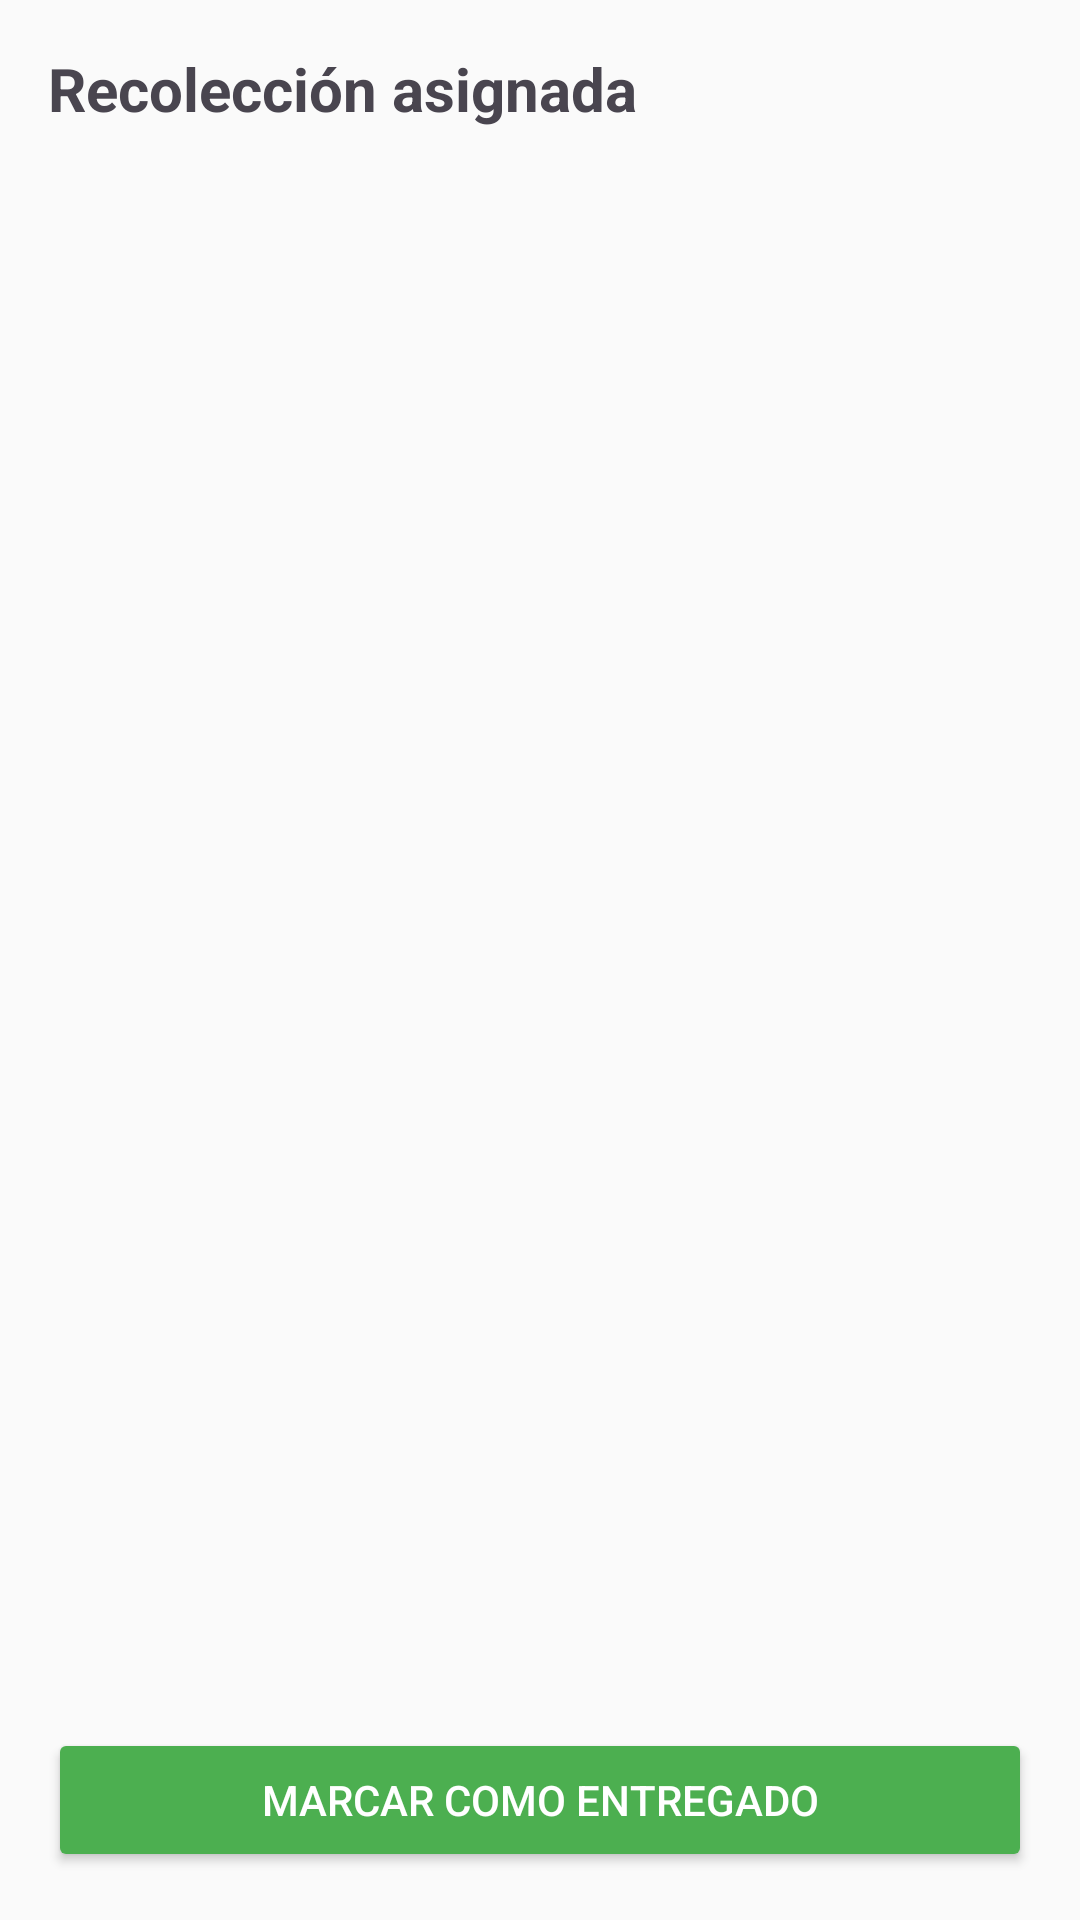

Produce the Android XML layout that renders to this screen, including the resource entries it uses.
<!-- AndroidManifest.xml: application theme Theme.AppRO2 -->
<!-- res/layout/activity_repartidor.xml -->
<LinearLayout xmlns:android="http://schemas.android.com/apk/res/android"
    android:orientation="vertical"
    android:layout_width="match_parent"
    android:layout_height="match_parent"
    android:padding="16dp"
    android:background="#FAFAFA">

    
    <ImageButton
        android:id="@+id/backButton"
        android:layout_width="wrap_content"
        android:layout_height="wrap_content"
        android:src="@drawable/ic_back"
        android:background="@android:color/transparent"
        android:contentDescription="Volver" />

    <TextView
        android:layout_width="wrap_content"
        android:layout_height="wrap_content"
        android:text="Recolección asignada"
        android:textSize="20sp"
        android:textStyle="bold"
        android:layout_marginBottom="16dp" />

    <ListView
        android:id="@+id/listaDirecciones"
        android:layout_width="match_parent"
        android:layout_height="0dp"
        android:layout_weight="1" />

    <Button
        android:id="@+id/btnFinalizarRuta"
        android:layout_width="match_parent"
        android:layout_height="wrap_content"
        android:text="Marcar como entregado"
        android:backgroundTint="#4CAF50"
        android:textColor="#FFFFFF" />
</LinearLayout>
<!-- resources referenced by this layout -->
<resources>
  <style name="Theme.AppRO2" parent="Base.Theme.AppRO2" />
  <style name="Base.Theme.AppRO2" parent="Theme.Material3.DayNight.NoActionBar">
          
          
      </style>
</resources>
